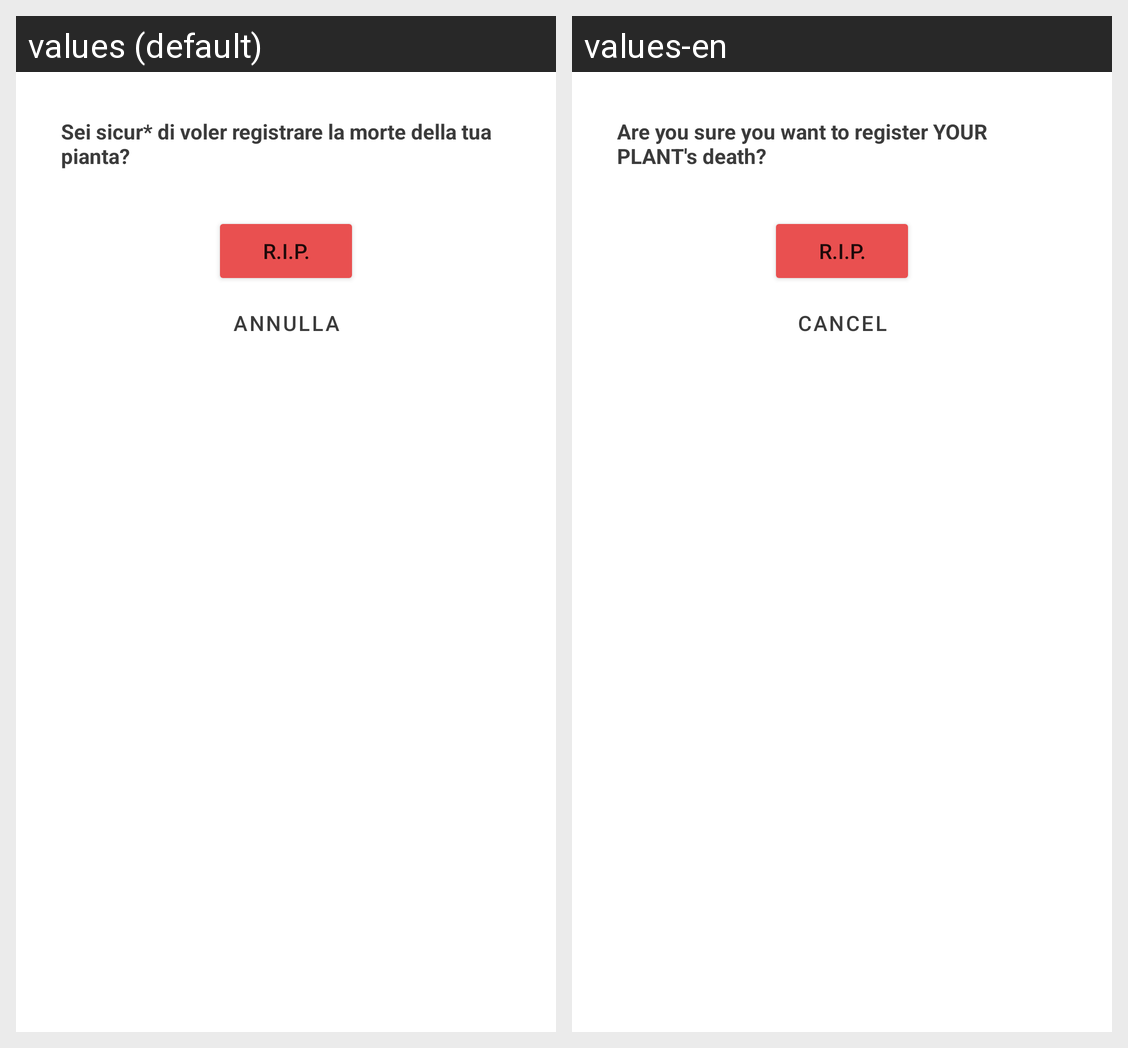

The Android screen above is rendered under two locales of the same app. Produce the string resources it draws, with the default and per-locale values.
Android screen res/layout/fragment_custom_death_dialog.xml rendered under 2 locales, left to right: values (default), values-en. Device: Nexus 5 (rendered at 1080×1920; each locale shown at half size, 540×960, under a caption strip naming it); theme Theme.DigitalInteractionDesign.
Strings drawn on this screen, with the default value and each locale's value (text and hints the layout hard-codes, and strings that could not be matched under every locale, appear in the picture but are not listed):

DeathDialog_Title
  values: Sei sicur* di voler registrare la morte della tua pianta?
  values-en: Are you sure you want to register YOUR PLANT's death?

BtnRip
  values: R.I.P.
  values-en: R.I.P.

BtnCancel
  values: Annulla
  values-en: Cancel
